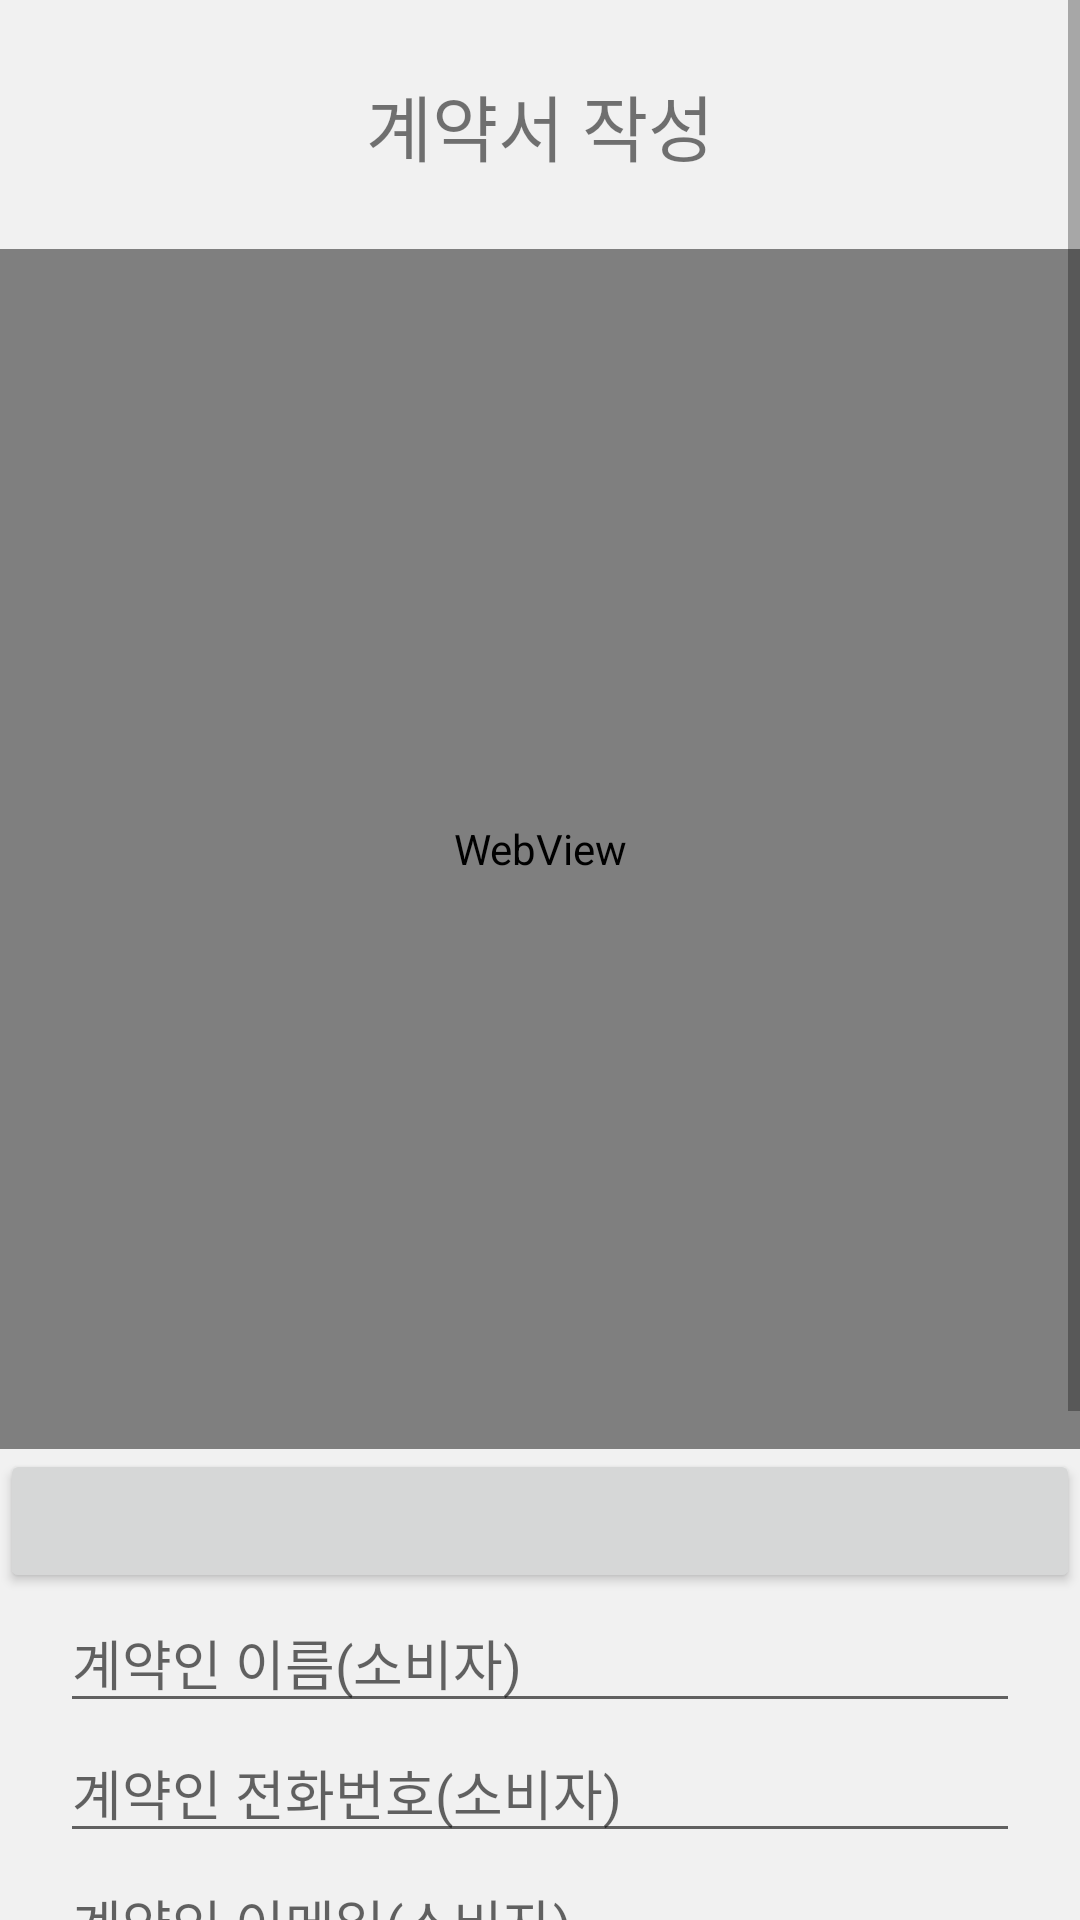

Layout XML and referenced resources for this Android screen:
<!-- AndroidManifest.xml: application theme Theme.Spacecontract -->
<!-- res/layout/fragment_write_contract.xml -->
<?xml version="1.0" encoding="utf-8"?>
<LinearLayout xmlns:android="http://schemas.android.com/apk/res/android"
    android:layout_width="match_parent"
    android:layout_height="match_parent">

    <ScrollView
        android:layout_width="match_parent"
        android:layout_height="match_parent">
       <LinearLayout
           android:layout_width="match_parent"
           android:layout_height="match_parent"
           android:orientation="vertical">
           <TextView
               android:layout_width="wrap_content"
               android:layout_height="match_parent"
               android:text="계약서 작성"
               android:textSize="24dp"
               android:layout_margin="24dp"
               android:layout_gravity="center">
           </TextView>

           <WebView
               android:layout_width="match_parent"
               android:layout_height="400dp"
               android:id="@+id/contract_viewer"/>
           <Button
               android:id="@+id/btn_formid"
               android:layout_width="match_parent"
               android:layout_height="wrap_content"/>
           <LinearLayout
               android:id="@+id/person1_profile"
               android:layout_width="match_parent"
               android:layout_height="wrap_content"
               android:orientation="vertical"
               android:layout_gravity="center"
               android:layout_marginLeft="20dp"
               android:layout_marginRight="20dp"
               android:layout_marginBottom="12dp">
               <EditText
                   android:id="@+id/person1_name"
                   android:layout_width="match_parent"
                   android:layout_height="wrap_content"
                   android:hint="계약인 이름(소비자)"
                   android:focusable="true"
                   android:ems="10">
               </EditText>
               <EditText
                   android:id="@+id/person1_phonenumber"
                   android:layout_width="match_parent"
                   android:layout_height="wrap_content"
                   android:hint="계약인 전화번호(소비자)"
                   android:focusable="true"
                   android:ems="10">
               </EditText>
               <EditText
                   android:id="@+id/person1_email"
                   android:layout_width="match_parent"
                   android:layout_height="wrap_content"
                   android:hint="계약인 이메일(소비자)"
                   android:focusable="true"
                   android:ems="10">
               </EditText>
           </LinearLayout>
           <LinearLayout
               android:id="@+id/person2_profile"
               android:layout_width="match_parent"
               android:layout_height="wrap_content"
               android:orientation="vertical"
               android:layout_marginLeft="20dp"
               android:layout_marginRight="20dp"
               android:layout_marginBottom="12dp">
               <EditText
                   android:id="@+id/person2_name"
                   android:layout_width="match_parent"
                   android:layout_height="wrap_content"
                   android:hint="계약인 이름(업체)"
                   android:focusable="true"
                   android:ems="10">
               </EditText>
               <EditText
                   android:id="@+id/person2_phonenumber"
                   android:layout_width="match_parent"
                   android:layout_height="wrap_content"
                   android:hint="계약인 전화번호(업체)"
                   android:focusable="true"
                   android:ems="10">
               </EditText>
               <EditText
                   android:id="@+id/person2_email"
                   android:layout_width="match_parent"
                   android:layout_height="wrap_content"
                   android:hint="계약인 이메일(업체)"
                   android:focusable="true"
                   android:ems="10">
               </EditText>

           </LinearLayout>

           <Button
               android:id="@+id/upload_contract"
               android:layout_width="match_parent"
               android:layout_height="wrap_content"
               android:text="저장하기"
               android:layout_margin="4dp"></Button>
       </LinearLayout>
    </ScrollView>
</LinearLayout>
<!-- resources referenced by this layout -->
<resources>
  <style name="Theme.Spacecontract" parent="Theme.MaterialComponents.Light.NoActionBar">
          
          <item name="colorPrimary">@color/space_color</item>
          <item name="colorPrimaryVariant">@color/space_color</item>
          <item name="colorOnPrimary">@color/white</item>
          
          <item name="colorSecondary">@color/teal_200</item>
          <item name="colorSecondaryVariant">@color/teal_700</item>
          <item name="colorOnSecondary">@color/black</item>
          
          <item name="android:statusBarColor" tools:targetApi="l">?attr/colorPrimaryVariant</item>
          <item name="android:windowBackground">@color/nearwhite</item>
          
      </style>
  <color name="space_color">#0B8EF6</color>
  <color name="white">#FFFFFFFF</color>
  <color name="teal_200">#FF03DAC5</color>
  <color name="teal_700">#FF018786</color>
  <color name="black">#FF000000</color>
  <color name="nearwhite">#F1F1F1</color>
</resources>
